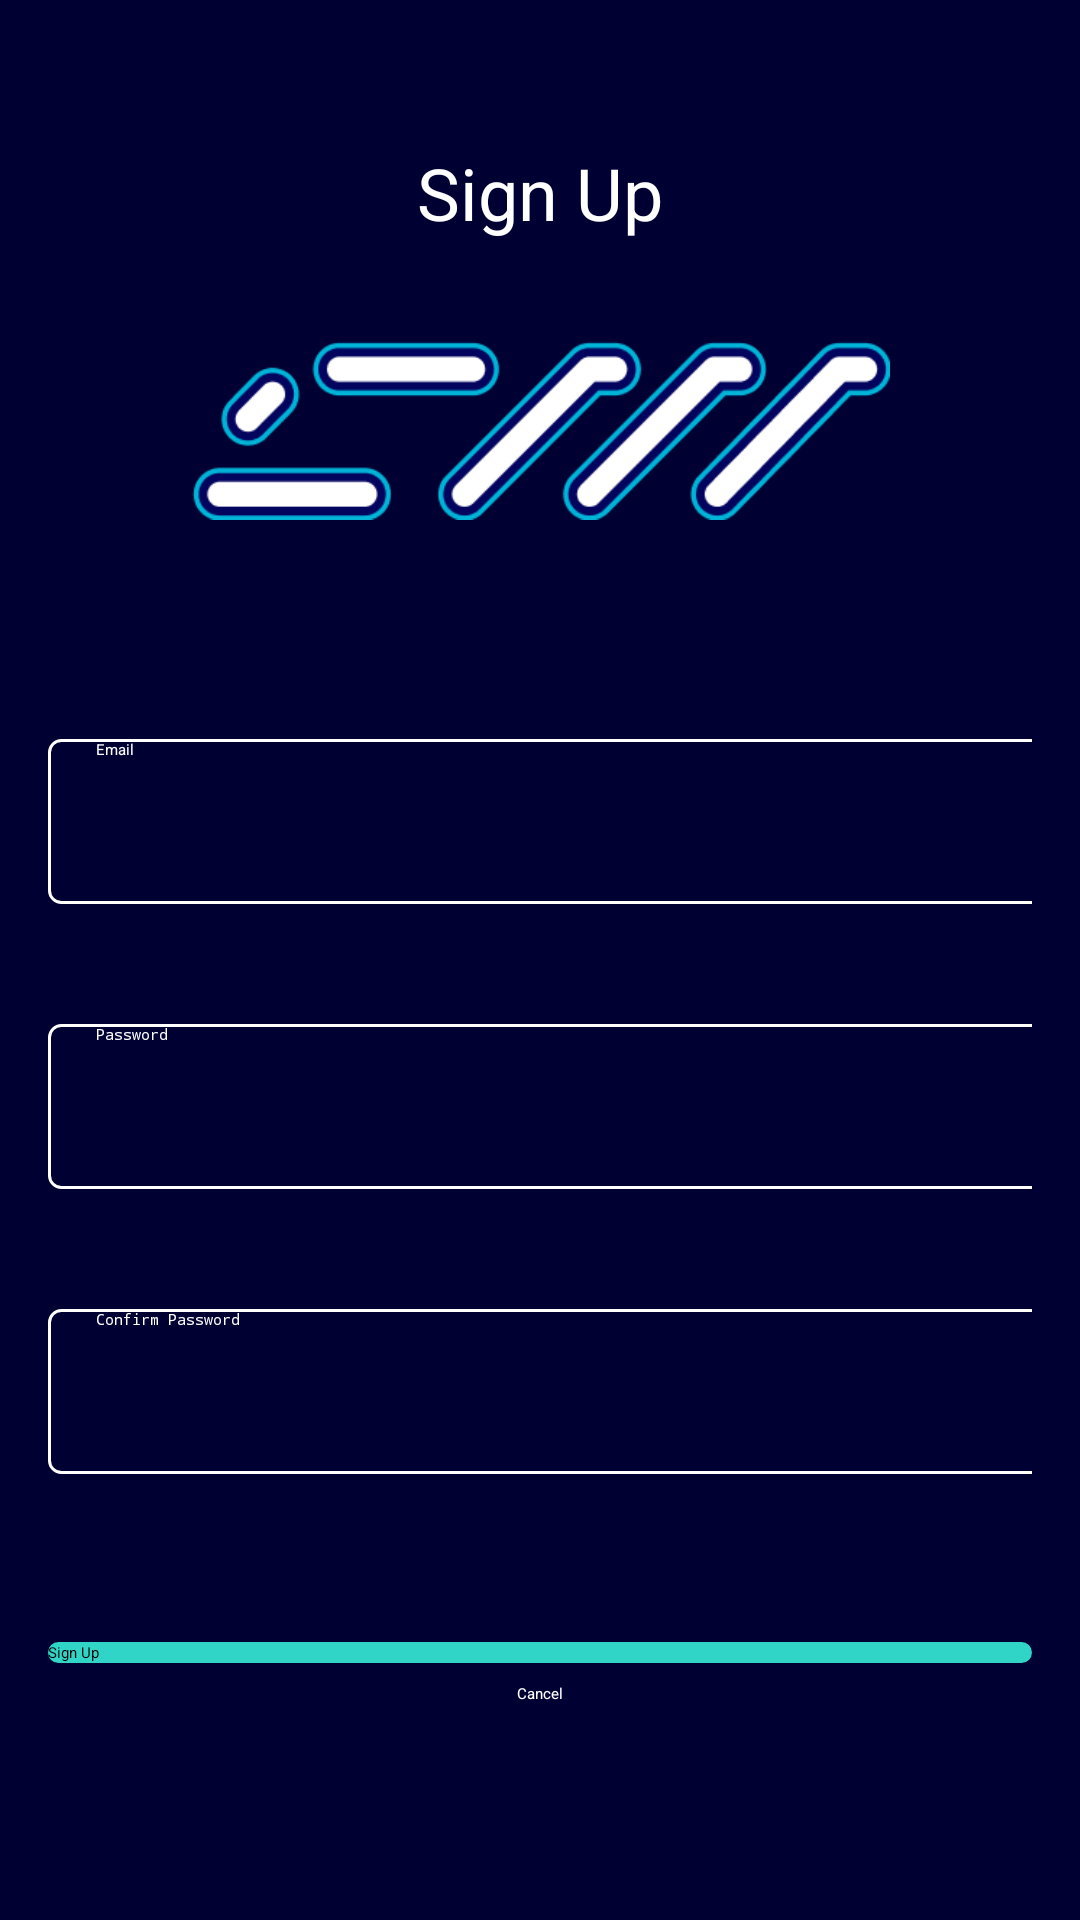

Reconstruct the res/layout file that produces this screen, plus the resources it refers to.
<!-- AndroidManifest.xml: activity theme Theme.ChronoMetron.NoActionBar -->
<!-- res/layout/activity_signup.xml -->
<?xml version="1.0" encoding="utf-8"?>
<androidx.constraintlayout.widget.ConstraintLayout xmlns:android="http://schemas.android.com/apk/res/android"
    xmlns:app="http://schemas.android.com/apk/res-auto"
    xmlns:tools="http://schemas.android.com/tools"
    android:layout_width="match_parent"
    android:layout_height="match_parent"
    android:background="@color/dark_blue"
    android:padding="16dp">

    
    <TextView
        android:id="@+id/signUpText"
        android:layout_width="wrap_content"
        android:layout_height="wrap_content"
        android:layout_marginTop="32dp"
        android:text="Sign Up"
        android:textColor="@android:color/white"
        android:textSize="24sp"
        app:layout_constraintEnd_toEndOf="parent"
        app:layout_constraintStart_toStartOf="parent"
        app:layout_constraintTop_toTopOf="parent" />

    
    <ImageView
        android:id="@+id/logoImage"
        android:layout_width="233dp"
        android:layout_height="102dp"
        android:layout_marginTop="12dp"
        android:src="@drawable/ic_chronometron_logo"
        app:layout_constraintEnd_toEndOf="parent"
        app:layout_constraintStart_toStartOf="parent"
        app:layout_constraintTop_toBottomOf="@id/signUpText" />

    

    

    

    

    
    <EditText
        android:id="@+id/emailEditText"
        android:layout_width="375dp"
        android:layout_height="55dp"
        android:layout_marginTop="52dp"
        android:background="@drawable/edit_text_style"
        android:hint="Email"
        android:inputType="textEmailAddress"
        android:paddingStart="16dp"
        android:paddingLeft="16dp"
        android:textColor="@android:color/white"
        android:textColorHint="@android:color/white"
        app:layout_constraintEnd_toEndOf="parent"
        app:layout_constraintHorizontal_bias="0.0"
        app:layout_constraintStart_toStartOf="parent"
        app:layout_constraintTop_toBottomOf="@id/logoImage" />

    <EditText
        android:id="@+id/passwordEditText"
        android:layout_width="375dp"
        android:layout_height="55dp"
        android:layout_marginTop="40dp"
        android:background="@drawable/edit_text_style"
        android:hint="Password"
        android:inputType="textPassword"
        android:paddingStart="16dp"
        android:paddingLeft="16dp"
        android:textColor="@android:color/white"
        android:textColorHint="@android:color/white"
        app:layout_constraintEnd_toEndOf="parent"
        app:layout_constraintHorizontal_bias="0.0"
        app:layout_constraintStart_toStartOf="parent"
        app:layout_constraintTop_toBottomOf="@id/emailEditText" />

    <EditText
        android:id="@+id/confirmPasswordEditText"
        android:layout_width="375dp"
        android:layout_height="55dp"
        android:layout_marginTop="40dp"
        android:background="@drawable/edit_text_style"
        android:hint="Confirm Password"
        android:inputType="textPassword"
        android:paddingStart="16dp"
        android:paddingLeft="16dp"
        android:textColor="@android:color/white"
        android:textColorHint="@android:color/white"
        app:layout_constraintEnd_toEndOf="parent"
        app:layout_constraintHorizontal_bias="0.0"
        app:layout_constraintStart_toStartOf="parent"
        app:layout_constraintTop_toBottomOf="@id/passwordEditText" />

    <Button
        android:id="@+id/signUpButton"
        style="@style/CustomButtonStyle"
        android:layout_width="0dp"
        android:layout_height="wrap_content"
        android:layout_marginTop="56dp"
        android:background="@drawable/button_turquoise_background"
        android:text="Sign Up"
        app:layout_constraintEnd_toEndOf="parent"
        app:layout_constraintHorizontal_bias="0.0"
        app:layout_constraintStart_toStartOf="parent"
        app:layout_constraintTop_toBottomOf="@id/confirmPasswordEditText" />

    
    <TextView
        android:id="@+id/cancelText"
        android:layout_width="wrap_content"
        android:layout_height="wrap_content"
        android:layout_marginBottom="56dp"
        android:text="Cancel"
        android:textColor="@android:color/white"
        app:layout_constraintBottom_toBottomOf="parent"
        app:layout_constraintEnd_toEndOf="parent"
        app:layout_constraintStart_toStartOf="parent" />


</androidx.constraintlayout.widget.ConstraintLayout>
<!-- resources referenced by this layout -->
<resources>
  <color name="dark_blue">#000033</color>
  <!-- drawable button_turquoise_background (drawable) -->
  <?xml version="1.0" encoding="utf-8"?>
  <ripple xmlns:android="http://schemas.android.com/apk/res/android"
      android:color="?android:attr/colorControlHighlight"> 
      <item>
          <shape android:shape="rectangle">
              <solid android:color="@color/turquoise"/> 
              <corners android:radius="4dp"/> 
          </shape>
      </item>
  </ripple>
  <!-- drawable edit_text_style (drawable) -->
  <?xml version="1.0" encoding="utf-8"?>
  <shape xmlns:android="http://schemas.android.com/apk/res/android">
      <solid android:color="@android:color/transparent" />
      <stroke android:width="1dp" android:color="@android:color/white" />
      <corners android:radius="4dp" />
  </shape>
  <!-- drawable ic_chronometron_logo: png bitmap (drawable, 4816 bytes) -->
  <color name="turquoise">#30D5C8</color>
</resources>
